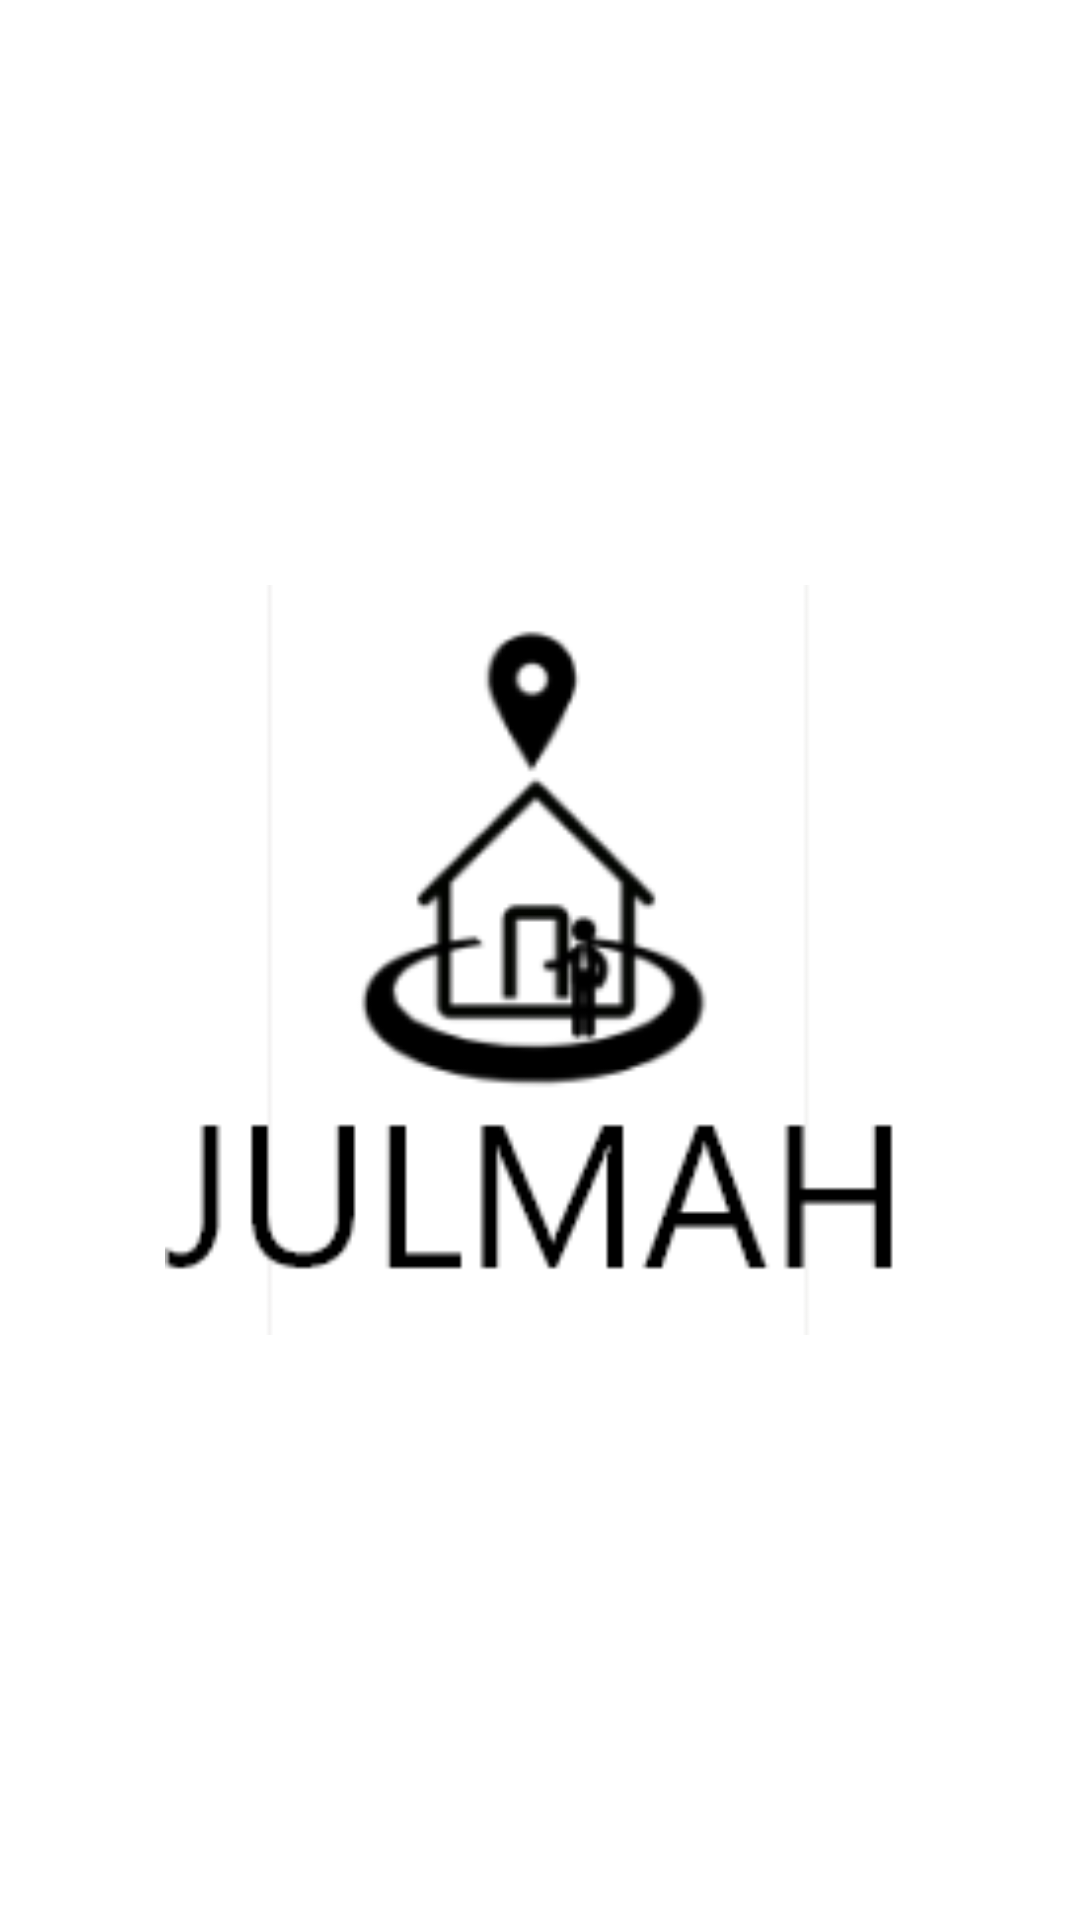

Write the Android layout XML for this screen, with the resource values it uses.
<!-- AndroidManifest.xml: application theme Theme.Julmah -->
<!-- res/layout/activity_splashscreen.xml -->
<?xml version="1.0" encoding="utf-8"?>
<RelativeLayout
    xmlns:android="http://schemas.android.com/apk/res/android"
    xmlns:app="http://schemas.android.com/apk/res-auto"
    xmlns:tools="http://schemas.android.com/tools"
    android:layout_width="match_parent"
    android:layout_height="match_parent"
    tools:context=".activities.SplashActivity"
    android:id="@+id/splash_screen">

    <ImageView
        android:id="@+id/iv_1"
        android:layout_width="250dp"
        android:layout_height="250dp"
        android:layout_centerInParent="true"
        android:backgroundTint="#FFFFFF"
        android:scaleType="centerCrop"
        android:src="@drawable/logo_julmah" />

</RelativeLayout>
<!-- resources referenced by this layout -->
<resources>
  <!-- drawable logo_julmah: png bitmap (drawable, 8210 bytes) -->
  <style name="Theme.Julmah" parent="Theme.MaterialComponents.DayNight.DarkActionBar">
          
          <item name="colorPrimary">@color/purple_500</item>
          <item name="colorPrimaryVariant">@color/purple_700</item>
          <item name="colorOnPrimary">@color/white</item>
          
          <item name="colorSecondary">@color/teal_200</item>
          <item name="colorSecondaryVariant">@color/teal_700</item>
          <item name="colorOnSecondary">@color/black</item>
          
          <item name="android:statusBarColor" tools:targetApi="l">?attr/colorPrimaryVariant</item>
          
      </style>
  <color name="purple_500">#FF6200EE</color>
  <color name="purple_700">#FF3700B3</color>
  <color name="white">#FFFFFFFF</color>
  <color name="teal_200">#FF03DAC5</color>
  <color name="teal_700">#FF018786</color>
  <color name="black">#FF000000</color>
</resources>
